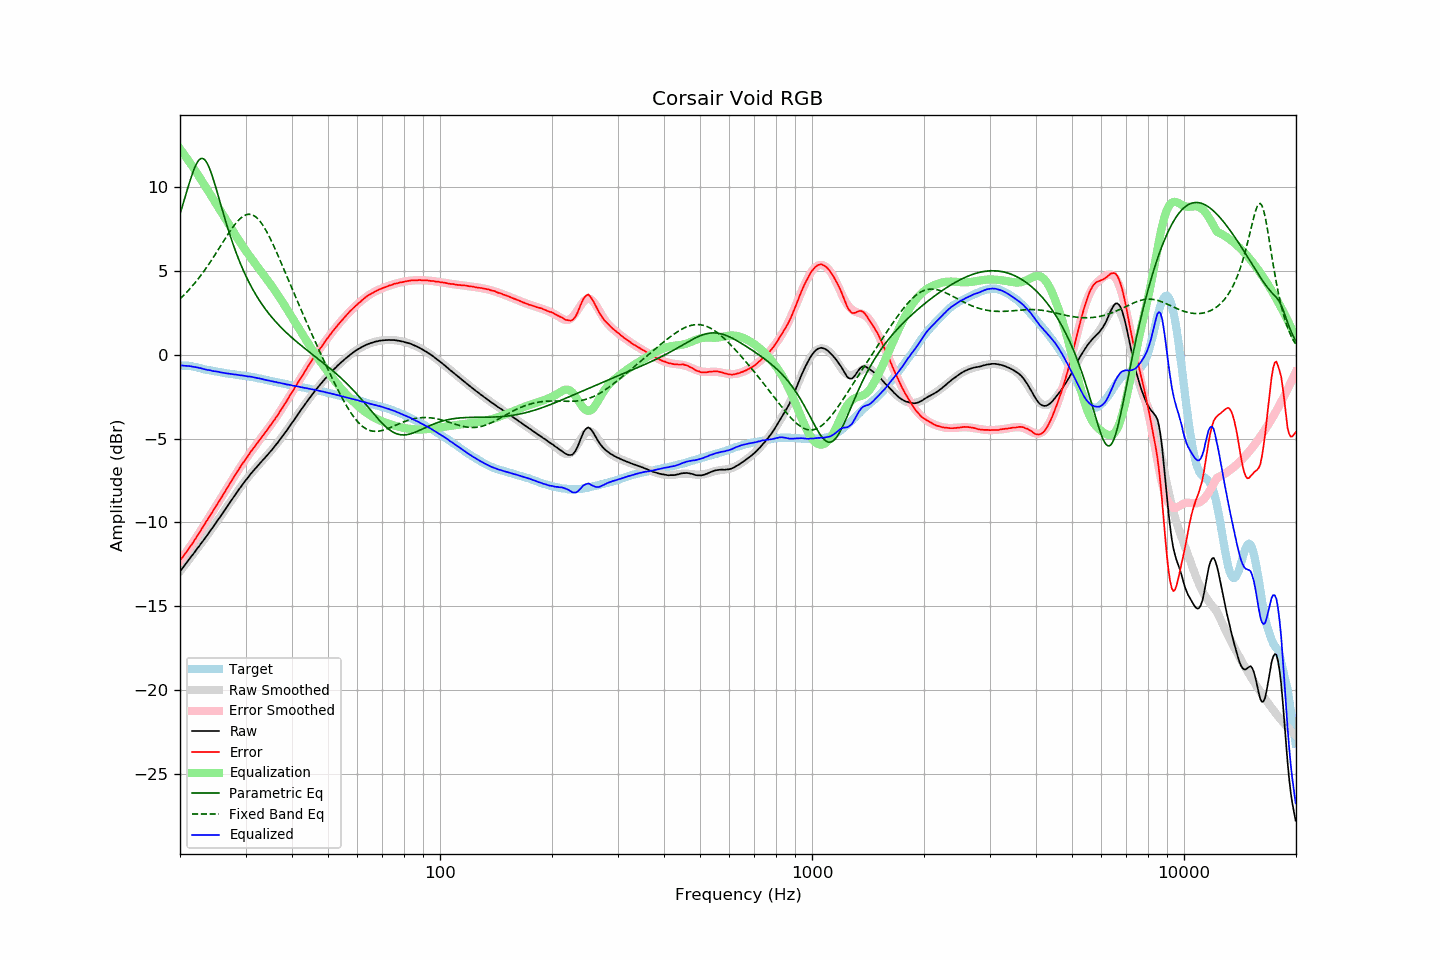

The table this chart was drawn from, first rows:
frequency, raw, error, smoothed, error_smoothed, equalization, parametric_eq, fixed_band_eq, equalized_raw, equalized_smoothed, target
20.00, -12.93, -12.28, -12.92, -12.29, 12.29, 8.40, 3.34, -0.64, -0.63, -0.65
20.20, -12.80, -12.15, -12.80, -12.16, 12.16, 8.71, 3.43, -0.64, -0.64, -0.65
20.40, -12.68, -12.03, -12.67, -12.03, 12.03, 9.03, 3.52, -0.65, -0.64, -0.65
20.61, -12.55, -11.90, -12.55, -11.90, 11.90, 9.36, 3.62, -0.66, -0.65, -0.65
20.81, -12.42, -11.77, -12.42, -11.76, 11.76, 9.68, 3.72, -0.66, -0.66, -0.65
21.02, -12.29, -11.64, -12.30, -11.62, 11.62, 10.00, 3.82, -0.67, -0.67, -0.65
21.23, -12.16, -11.49, -12.17, -11.49, 11.49, 10.31, 3.92, -0.67, -0.69, -0.67
21.44, -12.04, -11.36, -12.04, -11.35, 11.35, 10.61, 4.03, -0.69, -0.70, -0.68
21.66, -11.92, -11.22, -11.92, -11.21, 11.21, 10.89, 4.14, -0.72, -0.71, -0.70
21.87, -11.79, -11.07, -11.79, -11.06, 11.06, 11.14, 4.26, -0.73, -0.73, -0.72
22.09, -11.66, -10.93, -11.66, -10.92, 10.92, 11.35, 4.37, -0.74, -0.74, -0.73
22.31, -11.53, -10.77, -11.53, -10.77, 10.77, 11.52, 4.49, -0.76, -0.76, -0.76
22.54, -11.41, -10.63, -11.41, -10.62, 10.62, 11.64, 4.62, -0.79, -0.78, -0.78
22.76, -11.27, -10.47, -11.28, -10.47, 10.47, 11.71, 4.74, -0.80, -0.80, -0.80
22.99, -11.15, -10.32, -11.15, -10.32, 10.32, 11.72, 4.87, -0.83, -0.83, -0.83
23.22, -11.02, -10.16, -11.02, -10.17, 10.17, 11.67, 5.00, -0.85, -0.85, -0.86
23.45, -10.89, -10.00, -10.89, -10.01, 10.01, 11.57, 5.14, -0.88, -0.87, -0.89
23.69, -10.76, -9.86, -10.75, -9.86, 9.86, 11.41, 5.28, -0.90, -0.89, -0.90
23.92, -10.62, -9.70, -10.62, -9.71, 9.71, 11.21, 5.42, -0.91, -0.91, -0.92
24.16, -10.48, -9.55, -10.49, -9.55, 9.55, 10.96, 5.56, -0.93, -0.93, -0.93
24.40, -10.36, -9.41, -10.35, -9.40, 9.40, 10.69, 5.71, -0.96, -0.95, -0.95
24.65, -10.22, -9.25, -10.22, -9.24, 9.24, 10.39, 5.85, -0.98, -0.97, -0.97
24.89, -10.08, -9.09, -10.08, -9.09, 9.09, 10.08, 6.00, -0.99, -0.99, -0.99
25.14, -9.94, -8.94, -9.94, -8.94, 8.94, 9.75, 6.15, -1.00, -1.01, -1.00
25.39, -9.80, -8.78, -9.81, -8.78, 8.78, 9.42, 6.31, -1.02, -1.02, -1.02
25.65, -9.67, -8.64, -9.67, -8.63, 8.63, 9.08, 6.46, -1.04, -1.04, -1.03
25.91, -9.53, -8.47, -9.53, -8.47, 8.47, 8.75, 6.61, -1.06, -1.05, -1.06
26.16, -9.39, -8.32, -9.38, -8.32, 8.32, 8.42, 6.77, -1.07, -1.07, -1.07
26.43, -9.25, -8.17, -9.24, -8.16, 8.16, 8.10, 6.92, -1.09, -1.09, -1.08
26.69, -9.11, -8.00, -9.10, -8.00, 8.00, 7.78, 7.07, -1.11, -1.10, -1.11
26.96, -8.96, -7.84, -8.96, -7.84, 7.84, 7.47, 7.22, -1.12, -1.12, -1.12
27.23, -8.82, -7.69, -8.82, -7.69, 7.69, 7.17, 7.36, -1.13, -1.13, -1.13
27.50, -8.68, -7.54, -8.68, -7.53, 7.53, 6.88, 7.50, -1.15, -1.15, -1.14
27.77, -8.54, -7.38, -8.54, -7.38, 7.38, 6.60, 7.63, -1.16, -1.16, -1.16
28.05, -8.39, -7.22, -8.40, -7.23, 7.23, 6.33, 7.76, -1.16, -1.17, -1.17
28.33, -8.26, -7.07, -8.26, -7.07, 7.07, 6.07, 7.88, -1.18, -1.19, -1.19
28.62, -8.12, -6.92, -8.13, -6.92, 6.92, 5.82, 7.99, -1.20, -1.20, -1.20
28.90, -7.99, -6.77, -7.99, -6.78, 6.78, 5.58, 8.09, -1.21, -1.21, -1.22
29.19, -7.86, -6.62, -7.86, -6.63, 6.63, 5.35, 8.18, -1.23, -1.23, -1.24
29.48, -7.72, -6.48, -7.73, -6.49, 6.49, 5.12, 8.25, -1.23, -1.24, -1.24
29.78, -7.60, -6.35, -7.60, -6.35, 6.35, 4.91, 8.31, -1.26, -1.25, -1.25
30.08, -7.47, -6.21, -7.47, -6.21, 6.21, 4.70, 8.35, -1.27, -1.27, -1.26
30.38, -7.36, -6.08, -7.35, -6.07, 6.07, 4.50, 8.38, -1.29, -1.28, -1.28
30.68, -7.23, -5.94, -7.23, -5.93, 5.93, 4.31, 8.39, -1.30, -1.30, -1.29
30.99, -7.10, -5.78, -7.11, -5.80, 5.80, 4.13, 8.38, -1.30, -1.31, -1.32
31.30, -6.99, -5.66, -7.00, -5.67, 5.67, 3.95, 8.35, -1.32, -1.33, -1.33
31.61, -6.88, -5.54, -6.89, -5.54, 5.54, 3.78, 8.30, -1.34, -1.35, -1.34
31.93, -6.77, -5.41, -6.77, -5.41, 5.41, 3.61, 8.24, -1.36, -1.37, -1.36
32.24, -6.67, -5.28, -6.66, -5.28, 5.28, 3.46, 8.16, -1.39, -1.39, -1.39
32.57, -6.55, -5.14, -6.56, -5.15, 5.15, 3.30, 8.06, -1.40, -1.40, -1.41
32.89, -6.45, -5.03, -6.45, -5.02, 5.02, 3.16, 7.94, -1.43, -1.43, -1.42
33.22, -6.34, -4.89, -6.34, -4.90, 4.90, 3.01, 7.81, -1.44, -1.45, -1.45
33.55, -6.24, -4.78, -6.23, -4.77, 4.77, 2.88, 7.66, -1.47, -1.47, -1.46
33.89, -6.13, -4.64, -6.13, -4.64, 4.64, 2.74, 7.50, -1.49, -1.49, -1.49
34.23, -6.02, -4.51, -6.02, -4.51, 4.51, 2.61, 7.33, -1.51, -1.51, -1.51
34.57, -5.91, -4.38, -5.91, -4.38, 4.38, 2.49, 7.15, -1.53, -1.53, -1.53
34.92, -5.80, -4.25, -5.80, -4.25, 4.25, 2.37, 6.96, -1.55, -1.55, -1.55
35.27, -5.69, -4.12, -5.68, -4.11, 4.11, 2.25, 6.77, -1.58, -1.57, -1.57
35.62, -5.57, -3.98, -5.57, -3.98, 3.98, 2.14, 6.56, -1.59, -1.59, -1.59
35.97, -5.46, -3.85, -5.45, -3.84, 3.84, 2.03, 6.35, -1.62, -1.61, -1.61
... 635 more rows
